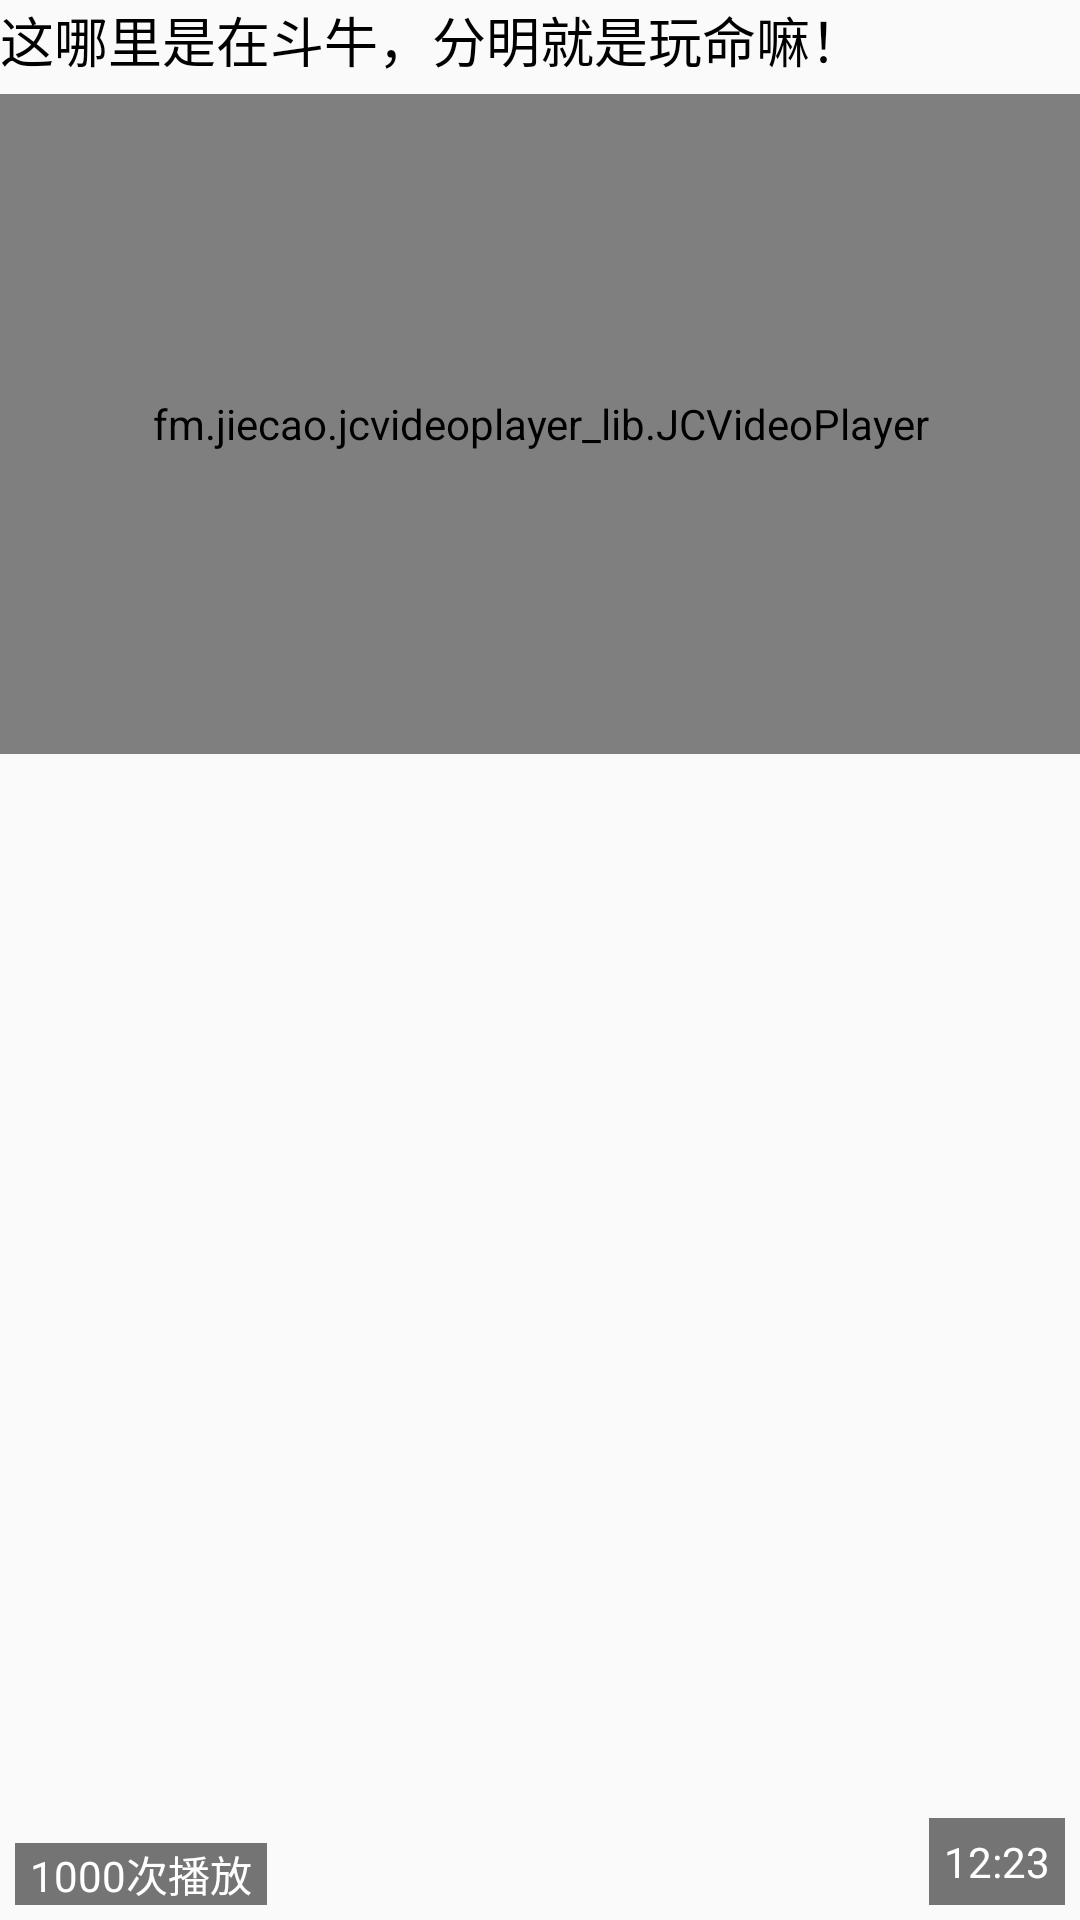

Produce the Android XML layout that renders to this screen, including the resource entries it uses.
<!-- AndroidManifest.xml: application theme AppTheme -->
<!-- res/layout/video_middle.xml -->
<?xml version="1.0" encoding="utf-8"?>
<LinearLayout xmlns:android="http://schemas.android.com/apk/res/android"
    android:layout_width="match_parent"
    android:layout_height="match_parent"
    android:orientation="vertical">


    <TextView
        android:id="@+id/tv_context"
        android:layout_width="match_parent"
        android:layout_height="wrap_content"
        android:layout_gravity="center_vertical"
        android:text="这哪里是在斗牛，分明就是玩命嘛！"
        android:textColor="@android:color/black"
        android:textSize="18sp" />

    <RelativeLayout
        android:id="@+id/rl_holder"
        android:layout_width="match_parent"
        android:layout_height="match_parent"
        android:layout_marginTop="5dp">

        <fm.jiecao.jcvideoplayer_lib.JCVideoPlayer
            android:id="@+id/jcv_videoplayer"
            android:layout_width="match_parent"
            android:layout_height="220dp"
            android:orientation="vertical" />

        <TextView
           android:layout_margin="5dp"
            android:id="@+id/tv_play_nums"
            android:layout_width="wrap_content"
            android:layout_height="wrap_content"
            android:layout_alignParentBottom="true"
            android:background="#88000000"
            android:paddingLeft="5dp"
            android:paddingRight="5dp"
            android:text="1000次播放"
            android:textColor="@android:color/white"
            android:textSize="14dp" />

        <TextView
            android:layout_margin="5dp"
            android:padding="5dp"
            android:id="@+id/tv_video_duration"
            android:layout_width="wrap_content"
            android:layout_height="wrap_content"
            android:layout_alignParentBottom="true"
            android:layout_alignParentRight="true"
            android:background="#88000000"
            android:paddingLeft="5dp"
            android:paddingRight="5dp"
            android:text="12:23"
            android:textColor="@android:color/white"
            android:textSize="14dp" />


    </RelativeLayout>


    <ImageView
        android:id="@+id/iv_commant"
        android:layout_width="100dp"
        android:layout_height="wrap_content"
        android:layout_marginTop="5dp"
        android:src="@drawable/top_comment" />

    <TextView
        android:id="@+id/tv_commant_context"
        android:layout_width="match_parent"
        android:layout_height="wrap_content"
        android:background="#11000000"
        android:gravity="center_vertical"
        android:paddingLeft="5dp"
        android:text="楼主，要不是我玩过98，我差点就信了"
        android:textSize="14sp" />
</LinearLayout>
<!-- resources referenced by this layout -->
<resources>
  <style name="AppTheme" parent="Theme.AppCompat.Light.DarkActionBar">
          
          <item name="colorPrimary">@color/Pink</item>
          <item name="colorPrimaryDark">@color/Pink</item>
          <item name="colorAccent">@color/Pink</item>
      </style>
  <color name="Pink">	#FFC0CB</color>
</resources>
